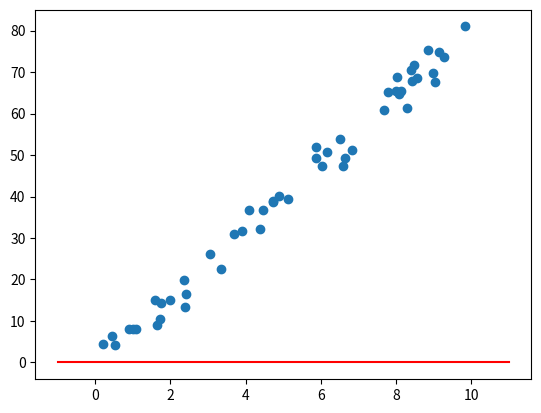

This chart was generated by the following Python code:
import matplotlib.pyplot as plt
import numpy as np
import matplotlib.animation as animation


def main():
	# Initialize Dataset
	X = 10*np.random.rand(50)
	y = 8*X + 1 + 2.5*np.random.randn(50)
	model = LinearRegression()
	model.train(X,y)
	model.animate(X,y)
	plt.show()


class LinearRegression():
	# Using Gradient Descent for Linear Regression
	def __init__(self, learning_rate=0.001, epochs=10000):
		self.learning_rate = learning_rate
		self.epochs = epochs
		self.a_0 = 0
		self.a_1 = 0
		self.w_list = []

	def train(self, X, y):
		n = X.shape[0]

		for i in range(self.epochs):
			self.w_list.append([self.a_0,self.a_1])
			y_train = self.a_0 + self.a_1 * X
			error = y - y_train        # Whether you use y_train - y or y - y_train will make a difference
			mse = np.sum(error ** 2) / n
			self.a_0 -= -2/n * np.sum(error) * self.learning_rate
			self.a_1 -= -2/n * np.sum(error * X) * self.learning_rate

			#if i%10 == 0:
			#	print("MSE",str(i)+":", mse)
		self.w_list = np.array(self.w_list)

	def animate(self, X, y):
		fig, ax = plt.subplots()
		ax.scatter(X,y)
		plot_range = np.array(range(int(min(X))-1,int(max(X))+3))
		a_0,a_1 = self.w_list[0,]
		y_plot = plot_range*a_1 + a_0
		ln, = ax.plot(plot_range, y_plot, color="red", label="Best Fit")
		string = str(a_1) + "X +" + str(a_1)

		def animator(frame):
			for text in ax.texts:
				text.remove()
			a_0, a_1 = self.w_list[frame,]
			string = str(round(a_1,2)) + "X +" + str(round(a_0,2))
			textvar = plt.text(1, 60, string)
			y_plot = plot_range * a_1 + a_0
			ln.set_ydata(y_plot)


		print("Launching Animation")
		self.ani = animation.FuncAnimation(fig, func = animator, frames = self.epochs)


if __name__ == "__main__":
	main()


